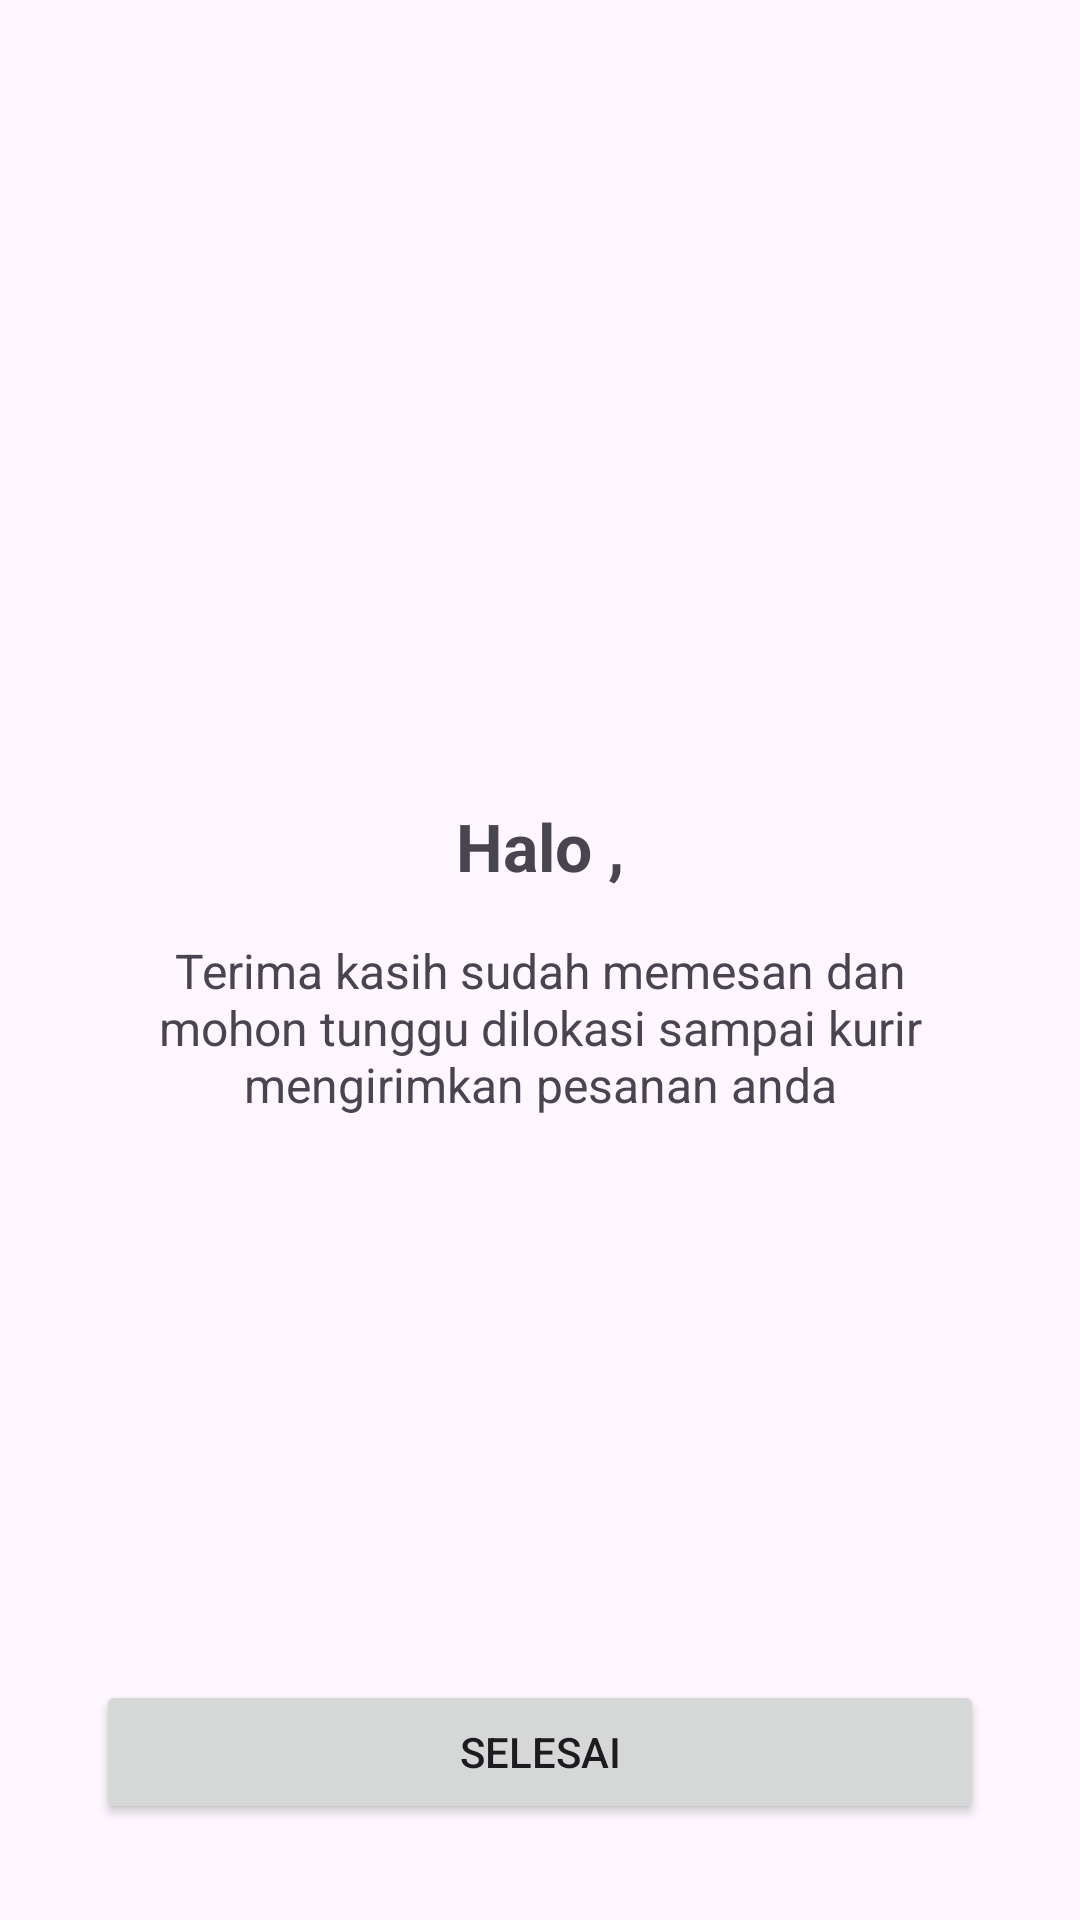

The Android layout XML behind this screen, and the referenced resources:
<!-- AndroidManifest.xml: application theme Theme.DigitalCafe -->
<!-- res/layout/activity_order_complete.xml -->
<?xml version="1.0" encoding="utf-8"?>
<RelativeLayout xmlns:android="http://schemas.android.com/apk/res/android"
    xmlns:tools="http://schemas.android.com/tools"
    android:layout_width="match_parent"
    android:layout_height="match_parent"
    android:padding="32dp"
    tools:context=".OrderCompleteActivity">

    <LinearLayout
        android:layout_width="match_parent"
        android:layout_height="wrap_content"
        android:layout_centerInParent="true"
        android:gravity="center"
        android:orientation="vertical">

        <TextView
            android:id="@+id/text_halo_complete"
            android:layout_width="wrap_content"
            android:layout_height="wrap_content"
            android:gravity="center"
            android:text="Halo ,"
            android:textSize="22sp"
            android:textStyle="bold" />

        <TextView
            android:layout_width="wrap_content"
            android:layout_height="wrap_content"
            android:layout_marginTop="16dp"
            android:gravity="center"
            android:text="Terima kasih sudah memesan dan mohon tunggu dilokasi sampai kurir mengirimkan pesanan anda"
            android:textSize="16sp" />
    </LinearLayout>

    <Button
        android:id="@+id/button_selesai"
        android:layout_width="match_parent"
        android:layout_height="wrap_content"
        android:layout_alignParentBottom="true"
        android:text="Selesai" />

</RelativeLayout>
<!-- resources referenced by this layout -->
<resources>
  <style name="Theme.DigitalCafe" parent="Base.Theme.DigitalCafe" />
  <style name="Base.Theme.DigitalCafe" parent="Theme.Material3.DayNight.NoActionBar">
          
          
      </style>
</resources>
